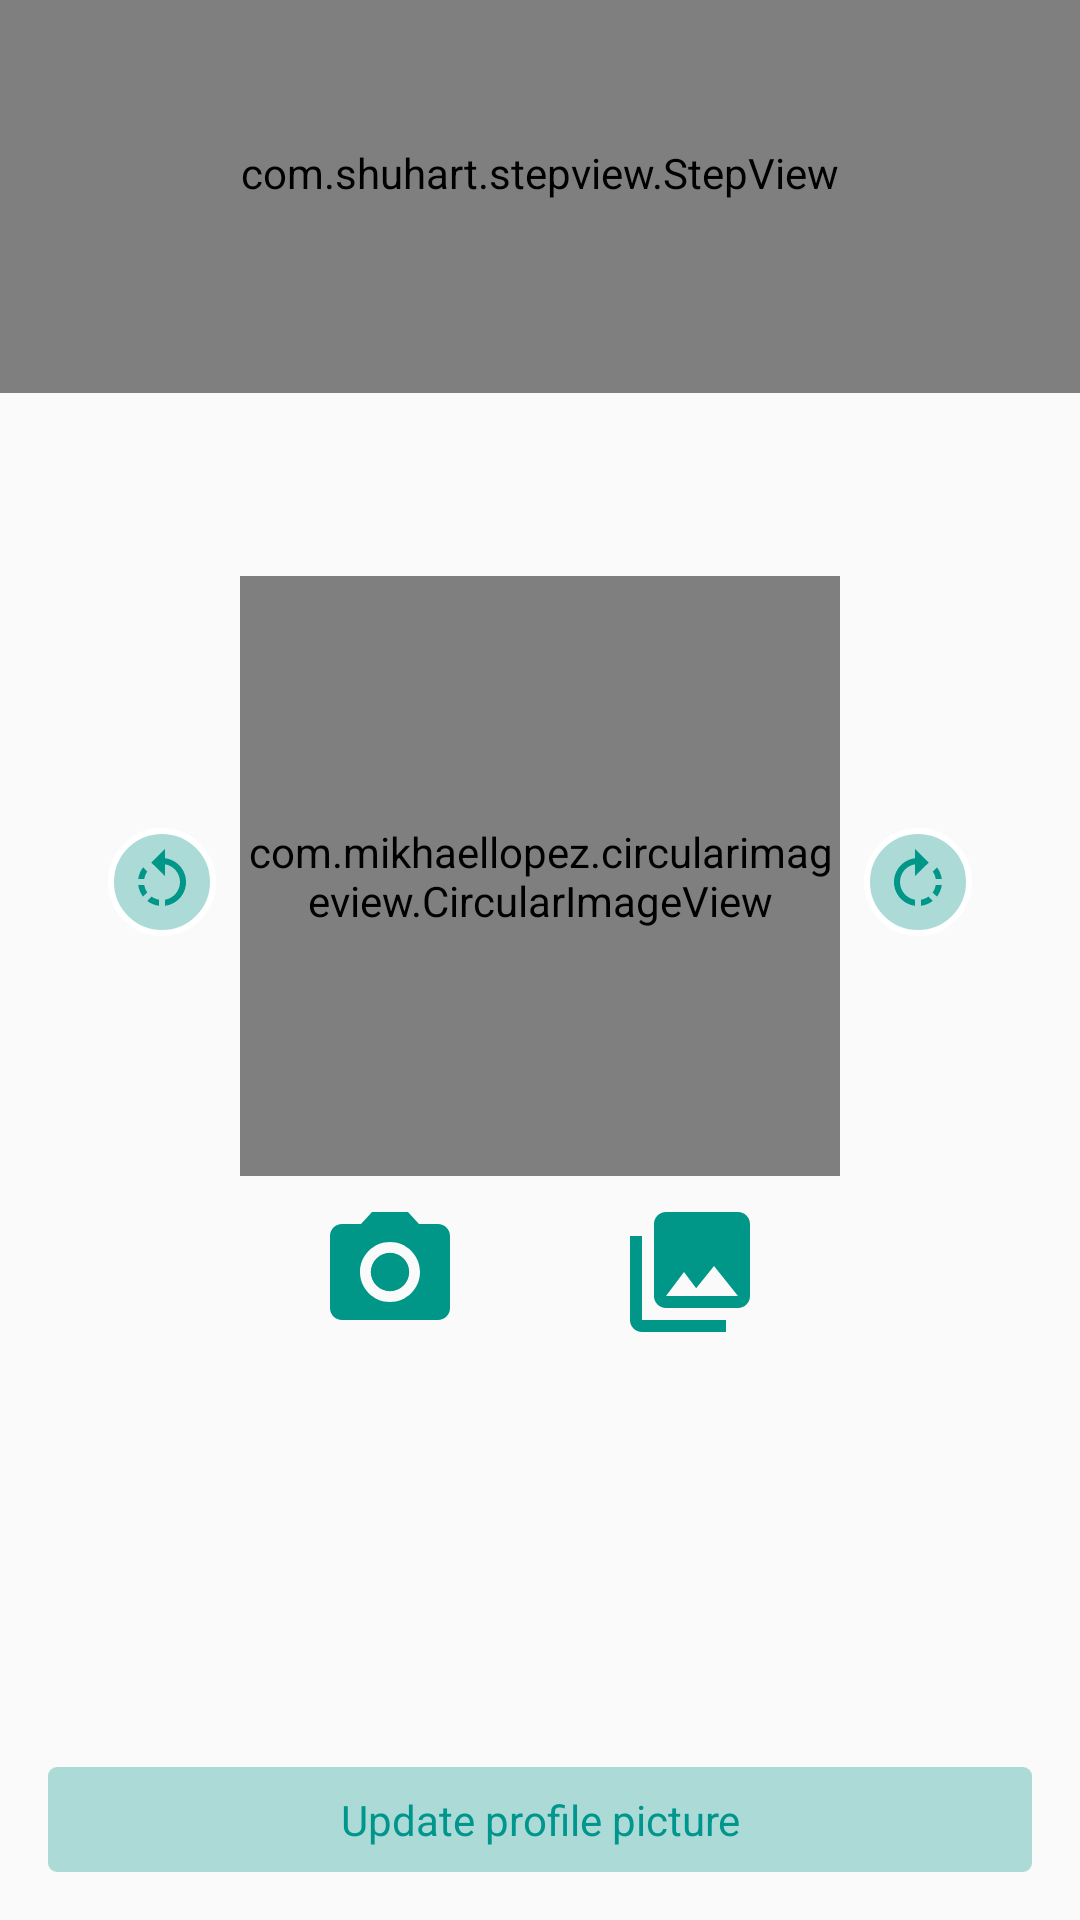

Android layout source for this screen:
<!-- AndroidManifest.xml: application theme AppTheme -->
<!-- res/layout/fragment_register_user_profile.xml -->
<?xml version="1.0" encoding="utf-8"?>
<androidx.constraintlayout.widget.ConstraintLayout xmlns:android="http://schemas.android.com/apk/res/android"
    xmlns:app="http://schemas.android.com/apk/res-auto"
    xmlns:tools="http://schemas.android.com/tools"
    android:id="@+id/cl_root"
    android:layout_width="match_parent"
    android:layout_height="match_parent"
    tools:context=".ui.auth.fragments.RegisterUserProfileFragment">

    <com.shuhart.stepview.StepView
        android:id="@+id/sv_registration_header"
        android:layout_width="match_parent"
        android:layout_height="wrap_content"
        android:layout_gravity="center"
        android:paddingTop="48dp"
        android:paddingStart="@dimen/medium_margin"
        android:paddingEnd="@dimen/medium_margin"
        android:paddingBottom="@dimen/extra_large_margin"
        android:transitionName="header_step_view"
        app:layout_constraintTop_toTopOf="parent"
        app:sv_animationDuration="300"
        app:sv_animationType="All"
        app:sv_doneCircleColor="@color/colorAccent"
        app:sv_doneCircleRadius="12dp"
        app:sv_doneStepLineColor="@color/colorAccent"
        app:sv_doneStepMarkColor="@android:color/white"
        app:sv_doneTextColor="@color/grey"
        app:sv_nextStepCircleEnabled="true"
        app:sv_nextStepLineColor="@color/grey"
        app:sv_nextTextColor="@color/grey"
        app:sv_selectedCircleColor="@color/colorAccent"
        app:sv_selectedCircleRadius="12dp"
        app:sv_selectedStepNumberColor="@android:color/white"
        app:sv_selectedTextColor="@color/colorAccent"
        app:sv_stepLineWidth="2dp"
        app:sv_stepNumberTextSize="12sp"
        app:sv_stepPadding="4dp"
        app:sv_stepViewStyle="@style/StepView"
        app:sv_stepsNumber="3" />

    <androidx.constraintlayout.widget.ConstraintLayout
        android:layout_width="match_parent"
        android:layout_height="wrap_content"
        app:layout_constraintTop_toTopOf="parent"
        app:layout_constraintBottom_toBottomOf="parent">

        <com.mikhaellopez.circularimageview.CircularImageView
            android:id="@+id/civ_profile_photo"
            android:layout_width="200dp"
            android:layout_height="200dp"
            android:scaleType="centerCrop"
            android:src="@drawable/ic_blank_profile"
            app:civ_border="true"
            app:civ_border_color="@color/colorAccent"
            app:civ_border_width="2dp"
            app:layout_constraintEnd_toEndOf="parent"
            app:layout_constraintStart_toStartOf="parent"
            app:layout_constraintTop_toTopOf="parent" />

        <ImageView
            android:id="@+id/iv_rotate_left"
            android:layout_width="wrap_content"
            android:layout_height="wrap_content"
            android:layout_marginTop="84dp"
            android:layout_marginEnd="@dimen/margin_small"
            android:background="@drawable/ic_icon_background"
            android:contentDescription="@string/cd_rotate_profile_picture_left"
            android:padding="6dp"
            android:src="@drawable/ic_rotate_left"
            app:layout_constraintTop_toTopOf="parent"
            app:layout_constraintEnd_toStartOf="@id/civ_profile_photo" />

        <ImageView
            android:id="@+id/iv_rotate_right"
            android:layout_width="wrap_content"
            android:layout_height="wrap_content"
            android:layout_marginStart="@dimen/margin_small"
            android:layout_marginTop="84dp"
            android:background="@drawable/ic_icon_background"
            android:contentDescription="@string/cd_rotate_profile_picture_right"
            android:padding="6dp"
            android:src="@drawable/ic_rotate_right"
            app:layout_constraintTop_toTopOf="parent"
            app:layout_constraintStart_toEndOf="@id/civ_profile_photo" />

        <LinearLayout
            android:id="@+id/upload_options"
            android:layout_width="200dp"
            android:layout_height="wrap_content"
            android:layout_marginTop="@dimen/margin_small"
            android:alpha="1"
            android:orientation="horizontal"
            android:weightSum="2"
            app:layout_constraintEnd_toEndOf="@id/civ_profile_photo"
            app:layout_constraintTop_toBottomOf="@id/civ_profile_photo">

            <ImageView
                android:id="@+id/iv_take_picture"
                android:layout_width="0dp"
                android:layout_height="48dp"
                android:layout_gravity="bottom"
                android:layout_weight="1"
                android:contentDescription="@string/cd_take_picture"
                android:src="@drawable/ic_photo_camera" />

            <ImageView
                android:id="@+id/iv_select_picture"
                android:layout_width="0dp"
                android:layout_height="48dp"
                android:layout_gravity="bottom"
                android:layout_weight="1"
                android:contentDescription="@string/cd_upload_picture_from_gallery"
                android:src="@drawable/ic_photo_library" />

        </LinearLayout>
    </androidx.constraintlayout.widget.ConstraintLayout>

    <TextView
        android:id="@+id/btn_update_profile"
        android:layout_width="match_parent"
        android:layout_height="wrap_content"
        android:layout_margin="@dimen/medium_margin"
        android:background="@drawable/btn_background"
        android:gravity="center"
        android:padding="@dimen/margin_small"
        android:text="@string/update_profile_button"
        android:textColor="@color/colorAccent"
        android:textSize="14sp"
        app:layout_constraintBottom_toBottomOf="parent"
        app:layout_constraintStart_toStartOf="parent" />

</androidx.constraintlayout.widget.ConstraintLayout>
<!-- resources referenced by this layout -->
<resources>
  <color name="colorAccent">#00968D</color>
  <color name="grey">#A9A9A9</color>
  <dimen name="extra_large_margin">64dp</dimen>
  <dimen name="margin_small">8dp</dimen>
  <dimen name="medium_margin">16dp</dimen>
  <!-- drawable btn_background (drawable) -->
  <?xml version="1.0" encoding="utf-8"?>
  <shape xmlns:android="http://schemas.android.com/apk/res/android"
      android:shape="rectangle">
      <corners android:radius="3dp"/>
      <solid android:color="@color/colorAccentSemiTransparent"/>
  </shape>
  <!-- drawable ic_icon_background (drawable) -->
  <?xml version="1.0" encoding="utf-8"?>
  <shape xmlns:android="http://schemas.android.com/apk/res/android"
      android:shape="oval">
      <solid
          android:color="@color/colorAccentSemiTransparent"/>
      <stroke
          android:width="2dp"
          android:color="@android:color/white"/>
  
  </shape>
  <!-- drawable ic_photo_camera (drawable) -->
  <vector android:autoMirrored="true" android:height="24dp"
      android:tint="#009688" android:viewportHeight="24.0"
      android:viewportWidth="24.0" android:width="24dp" xmlns:android="http://schemas.android.com/apk/res/android">
      <path android:fillColor="#FF000000" android:pathData="M12,12m-3.2,0a3.2,3.2 0,1 1,6.4 0a3.2,3.2 0,1 1,-6.4 0"/>
      <path android:fillColor="#FF000000" android:pathData="M9,2L7.17,4L4,4c-1.1,0 -2,0.9 -2,2v12c0,1.1 0.9,2 2,2h16c1.1,0 2,-0.9 2,-2L22,6c0,-1.1 -0.9,-2 -2,-2h-3.17L15,2L9,2zM12,17c-2.76,0 -5,-2.24 -5,-5s2.24,-5 5,-5 5,2.24 5,5 -2.24,5 -5,5z"/>
  </vector>
  <!-- drawable ic_photo_library (drawable) -->
  <vector android:autoMirrored="true" android:height="24dp"
      android:tint="#009688" android:viewportHeight="24.0"
      android:viewportWidth="24.0" android:width="24dp" xmlns:android="http://schemas.android.com/apk/res/android">
      <path android:fillColor="#FF000000" android:pathData="M22,16L22,4c0,-1.1 -0.9,-2 -2,-2L8,2c-1.1,0 -2,0.9 -2,2v12c0,1.1 0.9,2 2,2h12c1.1,0 2,-0.9 2,-2zM11,12l2.03,2.71L16,11l4,5L8,16l3,-4zM2,6v14c0,1.1 0.9,2 2,2h14v-2L4,20L4,6L2,6z"/>
  </vector>
  <!-- drawable ic_rotate_left (drawable) -->
  <vector android:autoMirrored="true" android:height="24dp"
      android:tint="#009688" android:viewportHeight="24.0"
      android:viewportWidth="24.0" android:width="24dp" xmlns:android="http://schemas.android.com/apk/res/android">
      <path android:fillColor="#FF000000" android:pathData="M7.11,8.53L5.7,7.11C4.8,8.27 4.24,9.61 4.07,11h2.02c0.14,-0.87 0.49,-1.72 1.02,-2.47zM6.09,13L4.07,13c0.17,1.39 0.72,2.73 1.62,3.89l1.41,-1.42c-0.52,-0.75 -0.87,-1.59 -1.01,-2.47zM7.1,18.32c1.16,0.9 2.51,1.44 3.9,1.61L11,17.9c-0.87,-0.15 -1.71,-0.49 -2.46,-1.03L7.1,18.32zM13,4.07L13,1L8.45,5.55 13,10L13,6.09c2.84,0.48 5,2.94 5,5.91s-2.16,5.43 -5,5.91v2.02c3.95,-0.49 7,-3.85 7,-7.93s-3.05,-7.44 -7,-7.93z"/>
  </vector>
  <string name="cd_rotate_profile_picture_left">Rotate profile picture left</string>
  <string name="cd_rotate_profile_picture_right">Rotate profile picture right</string>
  <string name="cd_take_picture">Take picture</string>
  <string name="cd_upload_picture_from_gallery">Upload picture from gallery</string>
  <string name="update_profile_button">Update profile picture</string>
  <style name="AppTheme" parent="Theme.AppCompat.Light.DarkActionBar">
          
          <item name="colorPrimary">@color/colorPrimary</item>
          <item name="colorPrimaryDark">@color/colorPrimaryDark</item>
          <item name="colorAccent">@color/colorAccent</item>
      </style>
  <color name="colorAccentSemiTransparent">#50009688</color>
  <color name="colorPrimary">#009688</color>
  <color name="colorPrimaryDark">#00796B</color>
</resources>
